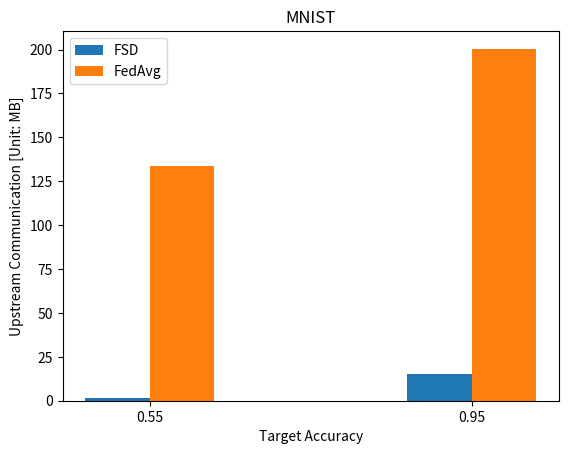

This figure's Python source: (Note: this script raises an exception after producing the figure.)
import matplotlib.pyplot as plt
import numpy as np

fig_dir = './result_save/mnist_targetacc' + '.svg'
data_dis_mnist = [1.734, 15.42]
data_avg_mnist = [133.6, 200.5]
data_dis_fmnist = [0.4353, 9.585]
data_avg_fmnist = [148.6, 297.1]
data_dis_cifar = [1.704, 3.393, 13.54]
data_avg_cifar = [384.8, 481.0, 577.2]
labels_mnist = ['0.55', '0.95', ]
labels_fmnist = ['0.78', '0.84', ]
labels_cifar = ['0.38', '0.53', '0.59']

plt.title('MNIST')
plt.ylabel("Upstream Communication [Unit: MB]")
plt.xlabel("Target Accuracy")

x = np.arange(2)
total_width, n = 0.8, 2
width = total_width / n
x = x - (total_width - width) / 2

plt.bar(x + 0.1, data_dis_mnist, width=0.2, )
plt.bar(x + width - 0.1, data_avg_mnist, width=0.2, )
plt.legend(labels=['FSD','FedAvg'],loc='best')

plt.xticks([0,1,], labels_mnist)

plt.savefig(fig_dir, format='svg')